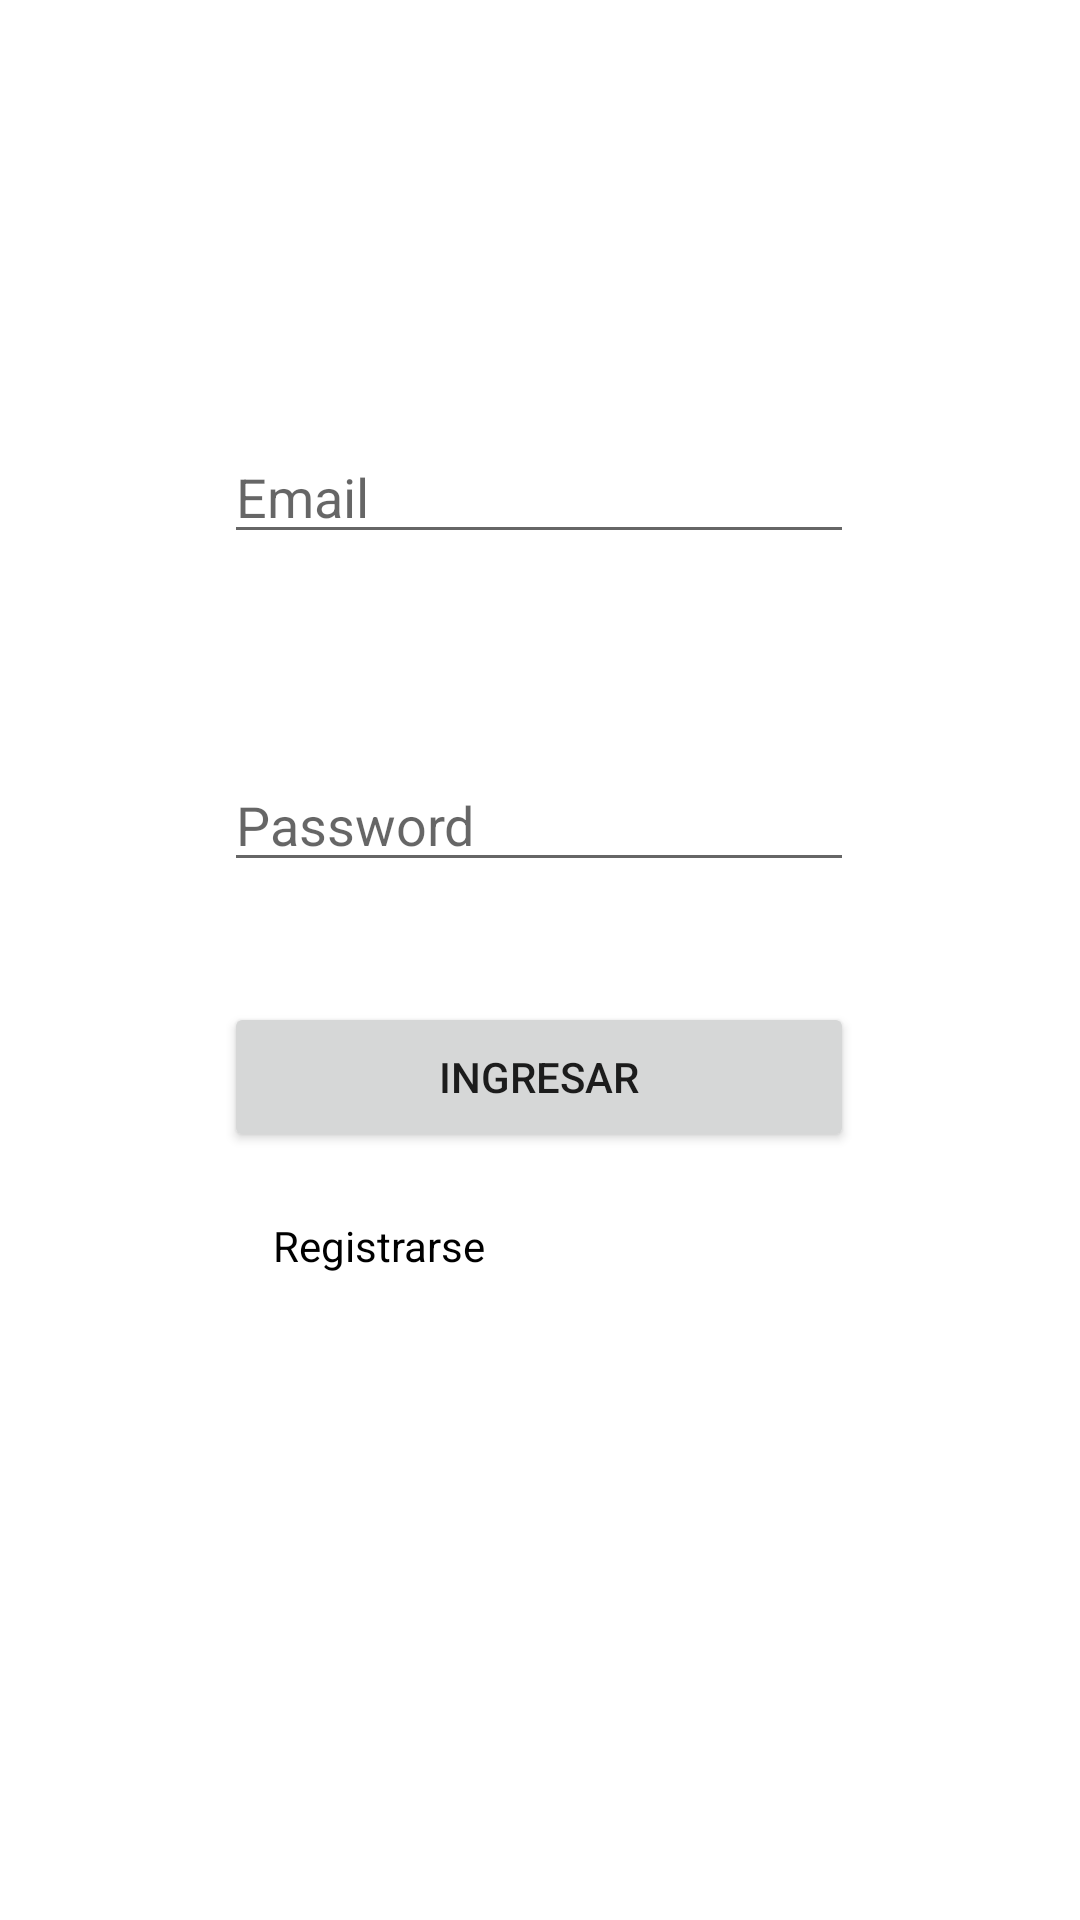

Android layout source for this screen:
<!-- AndroidManifest.xml: application theme Theme.AppSenaSoft -->
<!-- res/layout/fragment_login.xml -->
<?xml version="1.0" encoding="utf-8"?>
<androidx.constraintlayout.widget.ConstraintLayout xmlns:android="http://schemas.android.com/apk/res/android"
    xmlns:app="http://schemas.android.com/apk/res-auto"
    xmlns:tools="http://schemas.android.com/tools"
    android:layout_width="match_parent"
    android:layout_height="match_parent"
    tools:context=".ui.login.FragmentLogin">

    <ImageView
        android:id="@+id/ivLogo"
        android:layout_width="wrap_content"
        android:layout_height="wrap_content"
        app:layout_constraintBottom_toTopOf="@+id/etEmail"
        app:layout_constraintEnd_toEndOf="parent"
        app:layout_constraintHorizontal_bias="0.498"
        app:layout_constraintStart_toStartOf="parent"
        app:layout_constraintTop_toTopOf="parent"
        app:layout_constraintVertical_bias="0.682"
        app:srcCompat="@drawable/ic_launcher_foreground"
        tools:src="@tools:sample/avatars" />

    <EditText
        android:id="@+id/etEmail"
        android:layout_width="wrap_content"
        android:layout_height="wrap_content"
        android:layout_marginBottom="68dp"
        android:ems="10"
        android:hint="Email"
        android:inputType="textEmailAddress"
        app:layout_constraintBottom_toTopOf="@+id/etPassword"
        app:layout_constraintEnd_toEndOf="parent"
        app:layout_constraintHorizontal_bias="0.497"
        app:layout_constraintStart_toStartOf="parent"
        app:layout_constraintTop_toTopOf="parent"
        app:layout_constraintVertical_bias="1.0" />

    <EditText
        android:id="@+id/etPassword"
        android:layout_width="wrap_content"
        android:layout_height="wrap_content"
        android:layout_marginBottom="40dp"
        android:ems="10"
        android:hint="Password"
        android:inputType="textPassword"
        app:layout_constraintBottom_toTopOf="@+id/btnIngresar"
        app:layout_constraintEnd_toEndOf="parent"
        app:layout_constraintHorizontal_bias="0.497"
        app:layout_constraintStart_toStartOf="parent" />

    <Button
        android:id="@+id/btnIngresar"
        android:layout_width="210dp"
        android:layout_height="50dp"
        android:layout_marginBottom="256dp"
        android:text="ingresar"
        app:layout_constraintBottom_toBottomOf="parent"
        app:layout_constraintEnd_toEndOf="parent"
        app:layout_constraintHorizontal_bias="0.497"
        app:layout_constraintStart_toStartOf="parent" />

    <ImageView
        android:id="@+id/ivIconoHuawei"
        android:layout_width="wrap_content"
        android:layout_height="wrap_content"
        android:src="@drawable/ic_notifications_black_24dp"
        app:layout_constraintBottom_toBottomOf="parent"
        app:layout_constraintEnd_toEndOf="parent"
        app:layout_constraintHorizontal_bias="0.739"
        app:layout_constraintStart_toStartOf="parent"
        app:layout_constraintTop_toBottomOf="@+id/btnIngresar"
        app:layout_constraintVertical_bias="0.094"
        app:circularflow_defaultRadius="30dp"/>

    <TextView
        android:id="@+id/tvRegistrarse"
        android:layout_width="wrap_content"
        android:layout_height="wrap_content"
        android:text="Registrarse"
        android:textColor="#000000"
        app:layout_constraintBottom_toBottomOf="parent"
        app:layout_constraintEnd_toStartOf="@+id/ivIconoHuawei"
        app:layout_constraintHorizontal_bias="0.467"
        app:layout_constraintStart_toStartOf="parent"
        app:layout_constraintTop_toBottomOf="@+id/btnIngresar"
        app:layout_constraintVertical_bias="0.091" />
</androidx.constraintlayout.widget.ConstraintLayout>
<!-- resources referenced by this layout -->
<resources>
  <!-- drawable ic_launcher_foreground: png bitmap (mipmap-hdpi, 4977 bytes) -->
  <style name="Theme.AppSenaSoft" parent="Theme.MaterialComponents.DayNight.DarkActionBar">
          
          <item name="colorPrimary">#FF5B03</item>
          <item name="colorPrimaryVariant">#FF5B03</item>
          <item name="colorOnPrimary">@color/white</item>
          
          <item name="colorSecondary">@color/teal_200</item>
          <item name="colorSecondaryVariant">@color/teal_700</item>
          <item name="colorOnSecondary">@color/black</item>
          
          <item name="android:statusBarColor" tools:targetApi="l">?attr/colorPrimaryVariant</item>
          
      </style>
  <color name="white">#FFFFFFFF</color>
  <color name="teal_200">#FF03DAC5</color>
  <color name="teal_700">#FF018786</color>
  <color name="black">#FF000000</color>
</resources>
